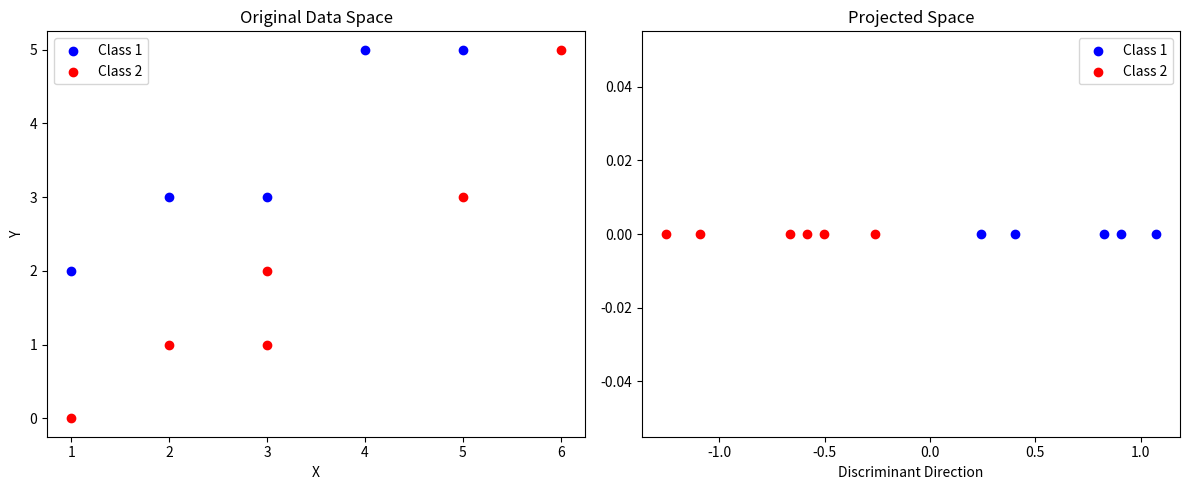

The matplotlib source for this figure:
import numpy as np
import matplotlib.pyplot as plt

# Define the data for two classes
C1 = np.array([[1, 2], [2, 3], [3, 3], [4, 5], [5, 5]])
C2 = np.array([[1, 0], [2, 1], [3, 1], [3, 2], [5, 3], [6, 5]])


def compute_fisher_lda_optimal_vector(C1, C2):
    # Compute class means
    mean_C1 = np.mean(C1, axis=0)
    mean_C2 = np.mean(C2, axis=0)

    # Number of samples in each class
    n1 = len(C1)
    n2 = len(C2)

    # Step 3: Between-class scatter matrix (Sb)
    Sb = np.outer(mean_C1 - mean_C2, mean_C1 - mean_C2)

    # Compute within-class scatter matrix (Sw)
    # Use pooled covariance approach
    S_w1 = np.cov(C1.T) * (len(C1) - 1)
    S_w2 = np.cov(C2.T) * (len(C2) - 1)
    S_w = S_w1 + S_w2

    # Compute the inverse of Sw
    Sw_inv = np.linalg.inv(S_w)

    # Compute the difference between class means
    mean_diff = mean_C1 - mean_C2

    # Direct computation of optimal w
    # w is proportional to Sw_inv * (mean_C1 - mean_C2)
    w_direct = Sw_inv @ mean_diff

    # Normalize the vector
    w_normalized = w_direct / np.linalg.norm(w_direct)

    # Visualization and additional computations
    # Project data onto the optimal direction
    proj_C1 = C1 @ w_normalized
    proj_C2 = C2 @ w_normalized

    # Compute between-class and within-class variances
    mean_proj_C1 = np.mean(proj_C1)
    mean_proj_C2 = np.mean(proj_C2)
    between_class_variance = (mean_proj_C1 - mean_proj_C2) ** 2

    within_class_variance_C1 = np.var(proj_C1)
    within_class_variance_C2 = np.var(proj_C2)
    within_class_variance = (n1 * within_class_variance_C1 + n2 * within_class_variance_C2) / (n1 + n2)

    # Fisher Criterion (J)
    fisher_criterion = between_class_variance / within_class_variance

    # Additional Metrics
    class_separability = np.abs(mean_proj_C1 - mean_proj_C2)

    return {
        'optimal_w': w_direct,
        'normalized_w': w_normalized,
        'Sw_inverse': Sw_inv,
        'Sw' :S_w,
        'Sb' :Sb,
        'class_means_diff': mean_diff,
        'fisher_criterion' : fisher_criterion,
        'projected_data': {
            'C1': proj_C1,
            'C2': proj_C2
        },
        'projection_means': {
            'C1': mean_proj_C1,
            'C2': mean_proj_C2
        }
    }


# Compute Fisher LDA Optimal Vector
results = compute_fisher_lda_optimal_vector(C1, C2)

# Print Detailed Results
print("Fisher LDA Optimal Vector Derivation:")
print("\n1. Class Means:")
print("Class 1 Mean:", np.mean(C1, axis=0))
print("Class 2 Mean:", np.mean(C2, axis=0))

print("\n2. Difference Between Class Means (μ1 - μ2):")
print(results['class_means_diff'])

print("\n3. Inverse of Within-Class Scatter Matrix (Sw^-1):")
print(results['Sw_inverse'])
print(results['Sw'])
print(results['Sb'])

print("\n4. Optimal Projection Vector w:")
print("Unnormalized w (Sw^-1 * (μ1 - μ2)):", results['optimal_w'])
print("Normalized w:", results['normalized_w'])


print("\n5. Projection Details:")
print("Projected Mean of Class 1:", results['projection_means']['C1'])
print("Projected Mean of Class 2:", results['projection_means']['C2'])
print(results['fisher_criterion'])
# Visualization
plt.figure(figsize=(12, 5))

# Original Data Space
plt.subplot(121)
plt.scatter(C1[:, 0], C1[:, 1], color='blue', label='Class 1')
plt.scatter(C2[:, 0], C2[:, 1], color='red', label='Class 2')
plt.title('Original Data Space')
plt.xlabel('X')
plt.ylabel('Y')
plt.legend()

# Projected Space
plt.subplot(122)
plt.scatter(results['projected_data']['C1'],
            np.zeros_like(results['projected_data']['C1']),
            color='blue', label='Class 1')
plt.scatter(results['projected_data']['C2'],
            np.zeros_like(results['projected_data']['C2']),
            color='red', label='Class 2')
plt.title('Projected Space')
plt.xlabel('Discriminant Direction')
plt.legend()

plt.tight_layout()
plt.show()

# Theoretical Verification
print("\n6. Theoretical Verification:")
print("Verifying: w ∝ Sw^-1 * (μ1 - μ2)")
print("Sw^-1 * (μ1 - μ2):", results['Sw_inverse'] @ results['class_means_diff'])
print("Optimal w:", results['optimal_w'])